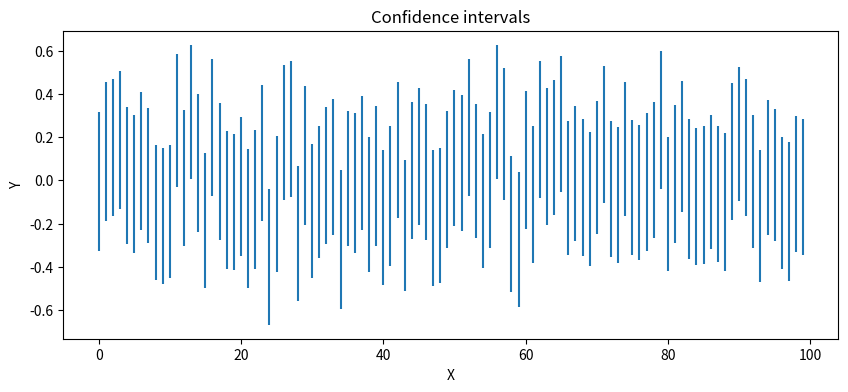

Write the Python code that produced this figure.
import numpy as np
import random
import matplotlib.pyplot as plt

A = 8.8480182
def f(x):
    return (1/A) * (x**2) * (np.sin(np.pi*x)**2)

max_point = 0.8

samples = []
N = 20_000
n = 200
sets = 100

partition = []

for i in range(N):
    U1 = random.uniform(-3, 3)
    U2 = random.uniform(0, max_point)
    
    while U2 >= f(U1):
        U1 = random.uniform(-3, 3)
        U2 = random.uniform(0, max_point)
    
    samples.append(U1)

for j in range(sets):
    random.shuffle(samples) #superfluo - useless (since they are iid)
    partition.append(random.sample(samples, n))
    samples = samples[0:len(samples)-n]

#CI for mean - using asymptotic case: we have no heavy tail (?)
confidence = 0.95
etha = 1.96

conf_inters = []

for i in range(sets):
    empirical_mean = sum(partition[i]) / n
    empirical_std_dev = sum([(x - empirical_mean)**2 for x in partition[i]]) / n
    delta = etha * (np.sqrt(empirical_std_dev / n))

    conf_inters.append((empirical_mean - delta, empirical_mean + delta))

#nice way to plot them?
plt.figure(figsize=(10, 4))
plt.title('Confidence intervals')
for i in range(sets):
    plt.vlines(i, conf_inters[i][0], conf_inters[i][1])
plt.xlabel('X')
plt.ylabel('Y')
plt.show()